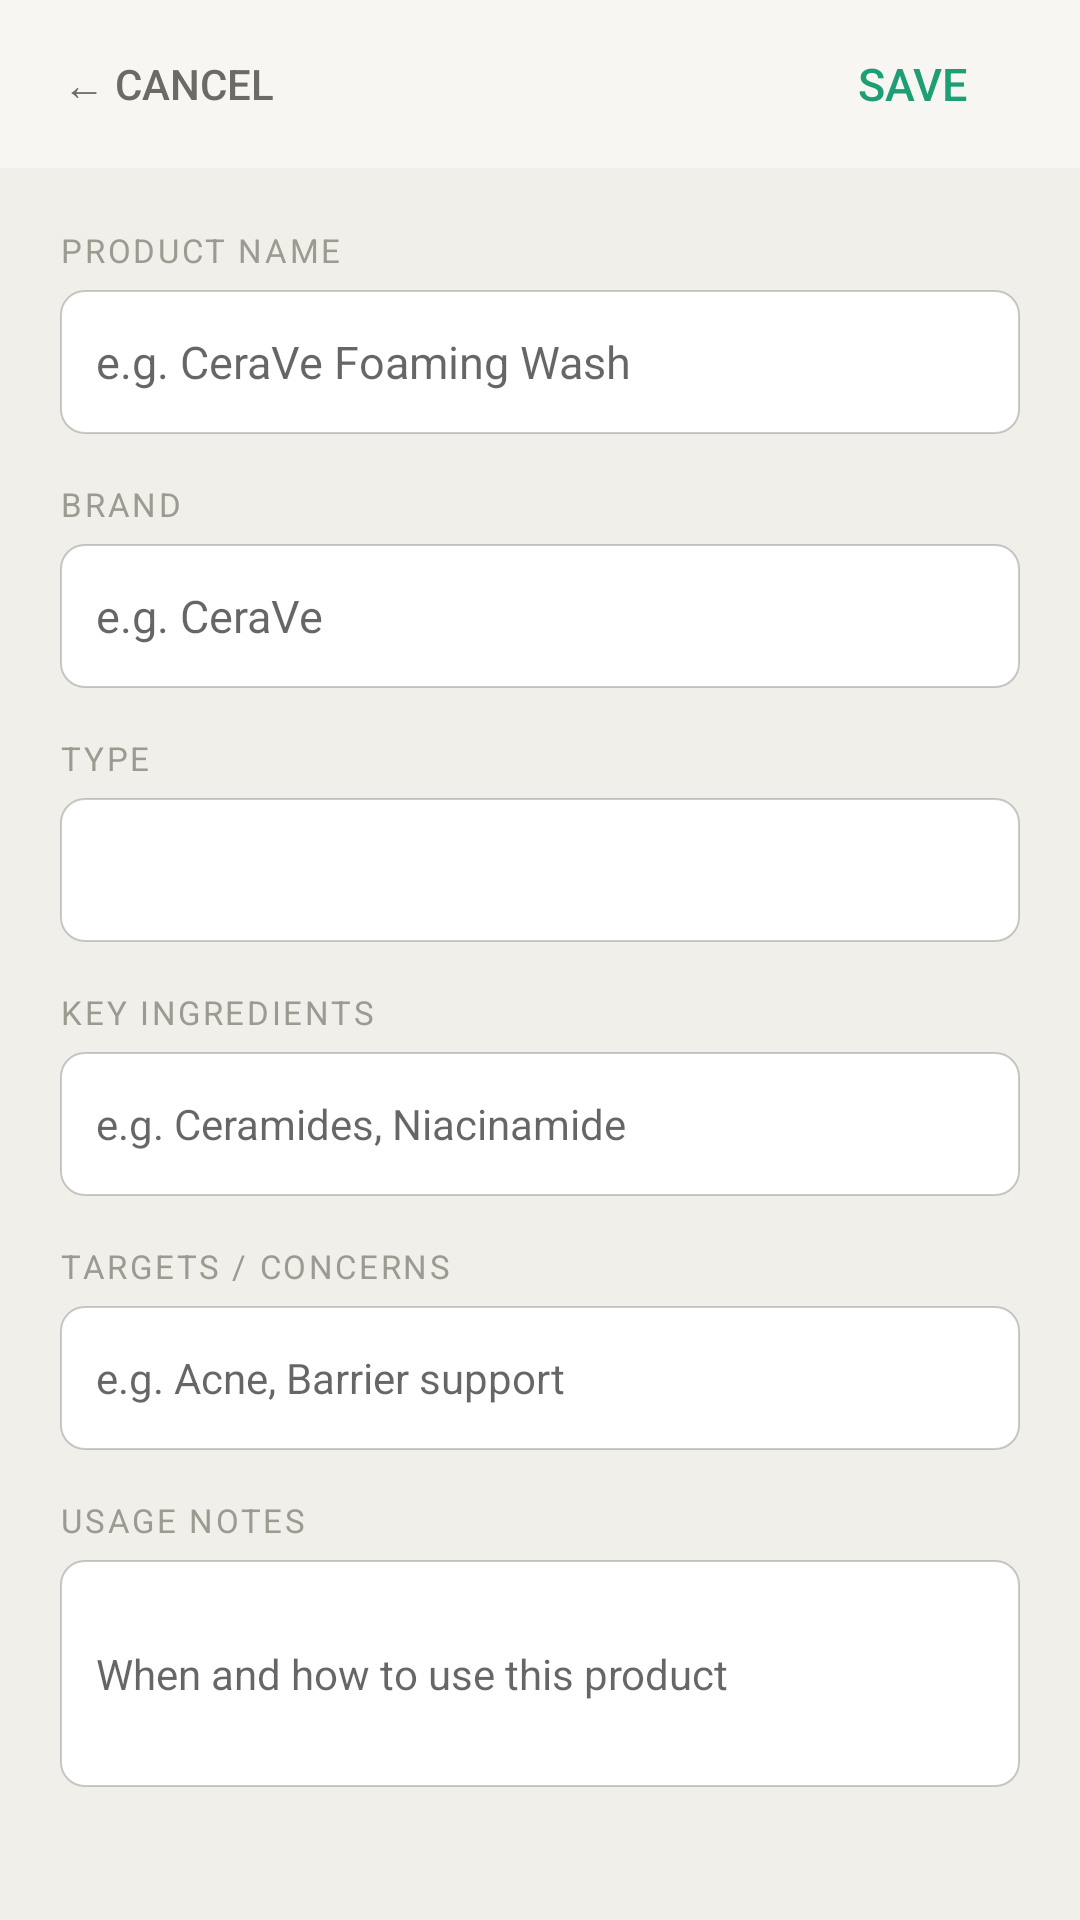

Layout XML and referenced resources for this Android screen:
<!-- AndroidManifest.xml: application theme AppTheme -->
<!-- res/layout/activity_edit_product.xml -->
<?xml version="1.0" encoding="utf-8"?>
<LinearLayout xmlns:android="http://schemas.android.com/apk/res/android"
    android:layout_width="match_parent" android:layout_height="match_parent"
    android:orientation="vertical" android:background="@color/bg">
    <LinearLayout android:layout_width="match_parent" android:layout_height="56dp"
        android:orientation="horizontal" android:gravity="center_vertical"
        android:padding="12dp" android:background="@color/bg2">
        <Button android:id="@+id/btn_back" android:layout_width="wrap_content"
            android:layout_height="wrap_content" android:text="← Cancel"
            android:background="@android:color/transparent" android:textColor="@color/text_secondary"/>
        <TextView android:id="@+id/tv_title" android:layout_width="0dp"
            android:layout_height="wrap_content" android:layout_weight="1"
            android:gravity="center" android:textSize="17sp" android:textColor="@color/text_primary"
            android:fontFamily="sans-serif-medium"/>
        <Button android:id="@+id/btn_save" android:layout_width="wrap_content"
            android:layout_height="wrap_content" android:text="Save"
            android:background="@android:color/transparent" android:textColor="@color/green"
            android:textSize="15sp"/>
    </LinearLayout>
    <ScrollView android:layout_width="match_parent" android:layout_height="0dp" android:layout_weight="1">
        <LinearLayout android:layout_width="match_parent" android:layout_height="wrap_content"
            android:orientation="vertical" android:padding="20dp">
            <TextView android:layout_width="wrap_content" android:layout_height="wrap_content"
                android:text="PRODUCT NAME" android:textColor="@color/text_muted" android:textSize="11sp"
                android:letterSpacing="0.08" android:layout_marginBottom="6dp"/>
            <EditText android:id="@+id/et_name" android:layout_width="match_parent" android:layout_height="48dp"
                android:background="@drawable/input_bg" android:padding="12dp" android:textSize="15sp"
                android:textColor="@color/text_primary" android:hint="e.g. CeraVe Foaming Wash"
                android:layout_marginBottom="16dp"/>
            <TextView android:layout_width="wrap_content" android:layout_height="wrap_content"
                android:text="BRAND" android:textColor="@color/text_muted" android:textSize="11sp"
                android:letterSpacing="0.08" android:layout_marginBottom="6dp"/>
            <EditText android:id="@+id/et_brand" android:layout_width="match_parent" android:layout_height="48dp"
                android:background="@drawable/input_bg" android:padding="12dp" android:textSize="15sp"
                android:textColor="@color/text_primary" android:hint="e.g. CeraVe"
                android:layout_marginBottom="16dp"/>
            <TextView android:layout_width="wrap_content" android:layout_height="wrap_content"
                android:text="TYPE" android:textColor="@color/text_muted" android:textSize="11sp"
                android:letterSpacing="0.08" android:layout_marginBottom="6dp"/>
            <Spinner android:id="@+id/spinner_type" android:layout_width="match_parent"
                android:layout_height="48dp" android:background="@drawable/input_bg"
                android:layout_marginBottom="16dp"/>
            <TextView android:layout_width="wrap_content" android:layout_height="wrap_content"
                android:text="KEY INGREDIENTS" android:textColor="@color/text_muted" android:textSize="11sp"
                android:letterSpacing="0.08" android:layout_marginBottom="6dp"/>
            <EditText android:id="@+id/et_ingredients" android:layout_width="match_parent"
                android:layout_height="48dp" android:background="@drawable/input_bg" android:padding="12dp"
                android:textSize="14sp" android:textColor="@color/text_primary"
                android:hint="e.g. Ceramides, Niacinamide" android:layout_marginBottom="16dp"/>
            <TextView android:layout_width="wrap_content" android:layout_height="wrap_content"
                android:text="TARGETS / CONCERNS" android:textColor="@color/text_muted" android:textSize="11sp"
                android:letterSpacing="0.08" android:layout_marginBottom="6dp"/>
            <EditText android:id="@+id/et_concerns" android:layout_width="match_parent"
                android:layout_height="48dp" android:background="@drawable/input_bg" android:padding="12dp"
                android:textSize="14sp" android:textColor="@color/text_primary"
                android:hint="e.g. Acne, Barrier support" android:layout_marginBottom="16dp"/>
            <TextView android:layout_width="wrap_content" android:layout_height="wrap_content"
                android:text="USAGE NOTES" android:textColor="@color/text_muted" android:textSize="11sp"
                android:letterSpacing="0.08" android:layout_marginBottom="6dp"/>
            <EditText android:id="@+id/et_notes" android:layout_width="match_parent"
                android:layout_height="wrap_content" android:background="@drawable/input_bg"
                android:padding="12dp" android:textSize="14sp" android:textColor="@color/text_primary"
                android:hint="When and how to use this product" android:minLines="3"/>
        </LinearLayout>
    </ScrollView>
</LinearLayout>
<!-- resources referenced by this layout -->
<resources>
  <color name="bg">#F0EFE9</color>
  <color name="bg2">#F7F6F3</color>
  <color name="green">#1D9E75</color>
  <color name="text_muted">#9B9B8F</color>
  <color name="text_primary">#1A1A1A</color>
  <color name="text_secondary">#6B6A66</color>
  <!-- drawable input_bg (drawable) -->
  <?xml version="1.0" encoding="utf-8"?>
  <shape xmlns:android="http://schemas.android.com/apk/res/android">
      <solid android:color="#FFFFFF"/>
      <corners android:radius="8dp"/>
      <stroke android:width="0.5dp" android:color="#33000000"/>
  </shape>
  <style name="AppTheme" parent="Theme.AppCompat.Light.NoActionBar">
          <item name="colorPrimary">@color/green</item>
          <item name="colorAccent">@color/green</item>
          <item name="android:windowBackground">@color/bg</item>
          <item name="android:statusBarColor">@color/bg2</item>
      </style>
</resources>
